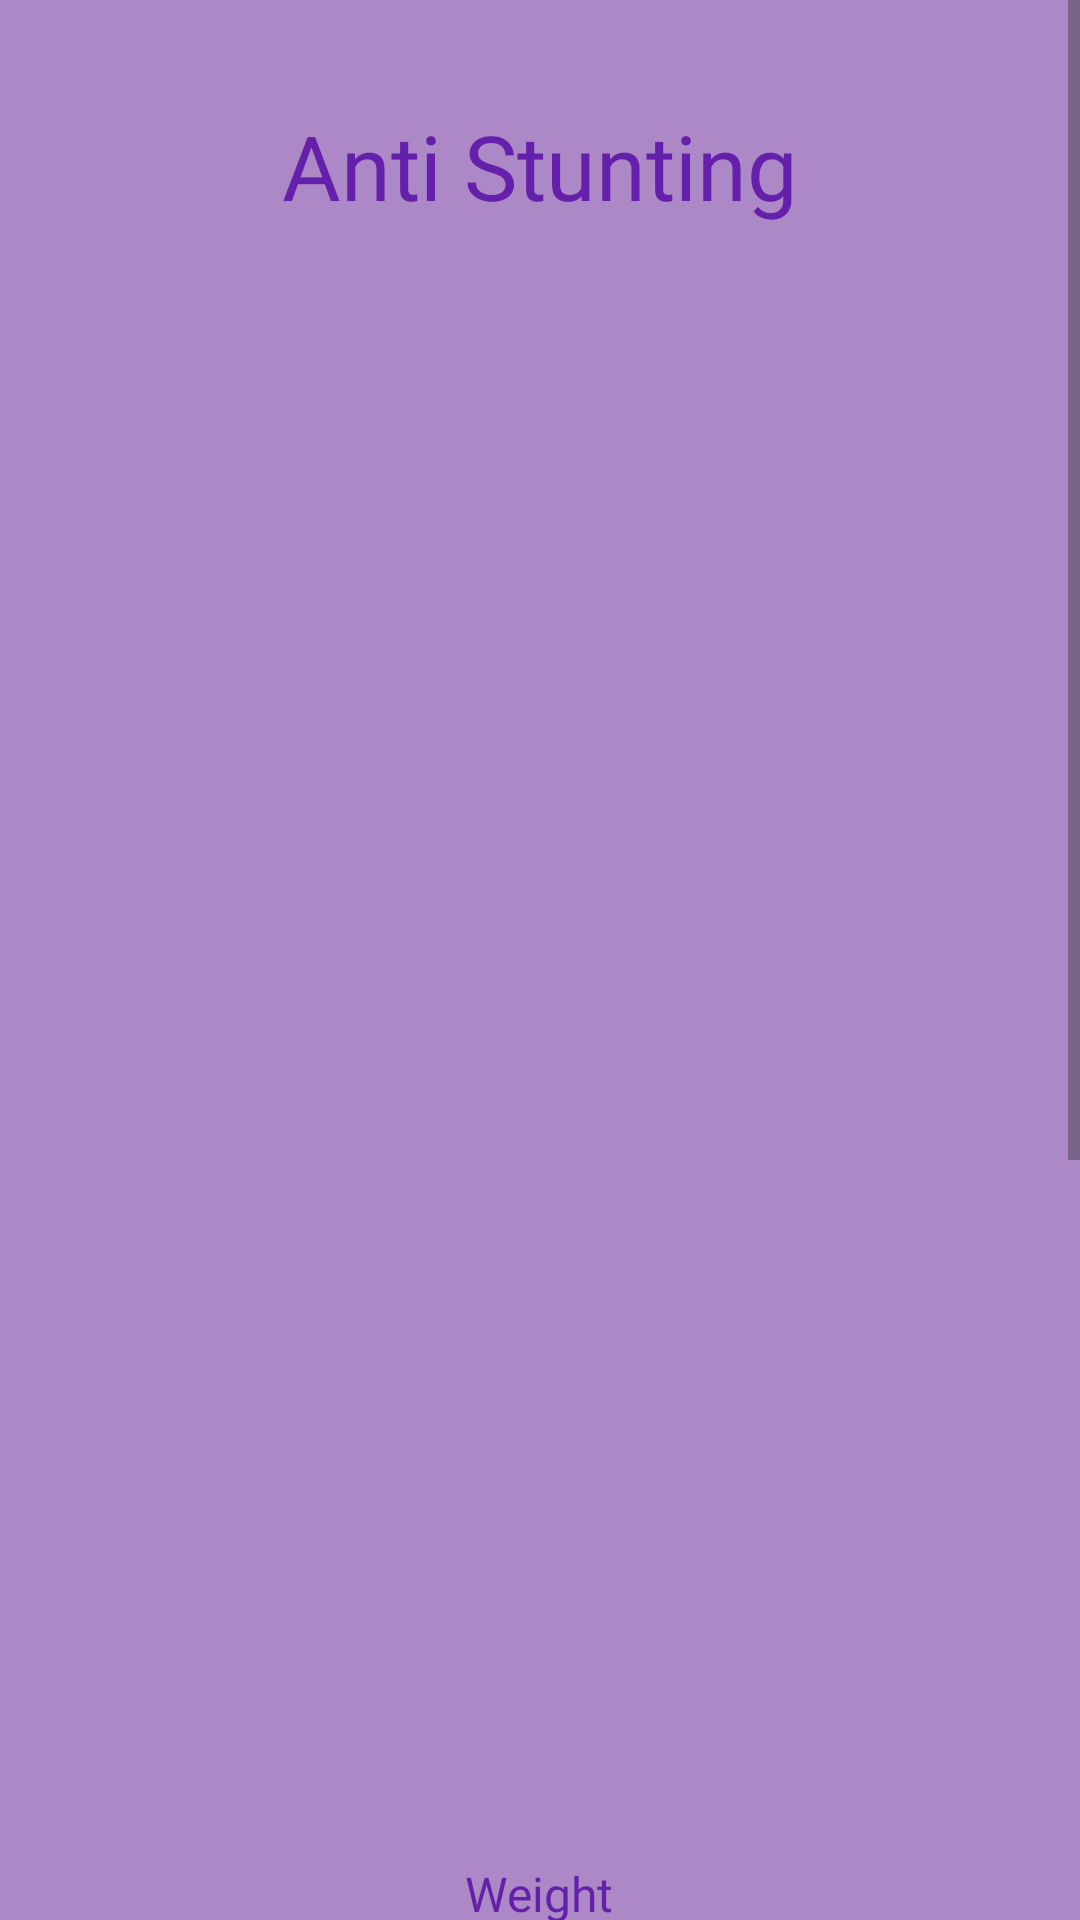

This screen was rendered from an Android layout file. Write that file and the resources it references.
<!-- AndroidManifest.xml: application theme Theme.Raon -->
<!-- res/layout/activity_anti_stunting4.xml -->
<?xml version="1.0" encoding="utf-8"?>
<ScrollView
    xmlns:android="http://schemas.android.com/apk/res/android"
    xmlns:app="http://schemas.android.com/apk/res-auto"
    xmlns:tools="http://schemas.android.com/tools"
    android:id="@+id/main"
    android:layout_width="match_parent"
    android:layout_height="match_parent">

    <LinearLayout
        android:layout_height="wrap_content"
        android:layout_width="match_parent"
        android:orientation="vertical"
        tools:context="com.example.stuntcare.AntiStunting4"
        android:background="@color/splash_bg">

        <TextView
            android:layout_marginTop="35dp"
            android:layout_width="wrap_content"
            android:layout_height="wrap_content"
            android:layout_gravity="center"
            android:text="@string/antiStunting"
            android:textColor="@color/text_color_register"
            android:textSize="30sp"
            android:fontFamily="@font/poppins_bold"/>

        <FrameLayout
            android:layout_width="345dp"
            android:layout_height="481dp"
            android:background="@drawable/pemisah"
            android:layout_gravity="center_horizontal"
            android:layout_marginTop="24dp">


        </FrameLayout>

        <FrameLayout
            android:layout_width="345dp"
            android:layout_height="198dp"
            android:background="@drawable/pemisah"
            android:layout_marginTop="24dp"
            android:layout_gravity="center_horizontal">

            <TextView
                android:layout_width="wrap_content"
                android:layout_height="wrap_content"
                android:textSize="16sp"
                android:fontFamily="@font/poppins_bold"
                android:textColor="@color/text_color_register"
                android:layout_gravity="center_horizontal"
                android:layout_marginTop="16dp"
                android:text="@string/weight"/>

            <ImageView
                android:layout_width="wrap_content"
                android:layout_height="wrap_content"
                android:layout_marginTop="46dp"
                android:src="@drawable/line27"
                android:layout_gravity="center_horizontal"/>

            <TextView
                android:layout_width="wrap_content"
                android:layout_height="wrap_content"
                android:textSize="12sp"
                android:fontFamily="@font/poppins_medium"
                android:textColor="@color/text_color_register"
                android:text="@string/prePregnancyWeight"
                android:layout_marginStart="70dp"
                android:layout_marginTop="57dp"/>

            <TextView
                android:layout_width="wrap_content"
                android:layout_height="wrap_content"
                android:textSize="12sp"
                android:fontFamily="@font/poppins_medium"
                android:textColor="@color/text_color_register"
                android:text="@string/postPregnancy"
                android:layout_marginStart="180dp"
                android:layout_marginTop="57dp"/>



            <ImageView
                android:layout_width="73dp"
                android:layout_height="58dp"
                android:src="@drawable/rectangle3463820"
                android:layout_marginStart="80dp"
                android:layout_marginTop="83dp"/>

            <TextView
                android:id="@+id/etBefore"
                android:layout_width="73dp"
                android:layout_height="58dp"
                android:textSize="32sp"
                android:textColor="@color/text_color_register"
                android:layout_marginTop="87dp"
                android:layout_marginStart="95dp"
                android:fontFamily="@font/poppins_bold"/>

            <ImageView
                android:layout_width="73dp"
                android:layout_height="58dp"
                android:src="@drawable/rectangle3463820"
                android:layout_marginStart="190dp"
                android:layout_marginTop="83dp"/>

            <TextView
                android:id="@+id/etNow"
                android:layout_width="73dp"
                android:layout_height="58dp"
                android:textSize="32sp"
                android:textColor="@color/text_color_register"
                android:layout_marginTop="87dp"
                android:layout_marginStart="202dp"
                android:fontFamily="@font/poppins_bold"/>

            <TextView
                android:layout_width="wrap_content"
                android:layout_height="wrap_content"
                android:text="@string/kilogram"
                android:fontFamily="@font/poppins_bold"
                android:textColor="@color/text_color_register"
                android:textSize="16sp"
                android:layout_marginTop="135dp"
                android:layout_marginStart="190dp"/>

            <TextView
                android:layout_width="wrap_content"
                android:layout_height="wrap_content"
                android:text="@string/kilogram"
                android:fontFamily="@font/poppins_bold"
                android:textColor="@color/text_color_register"
                android:textSize="16sp"
                android:layout_marginTop="135dp"
                android:layout_marginStart="80dp"/>

        </FrameLayout>

        <FrameLayout
            android:layout_width="345dp"
            android:layout_height="115dp"
            android:background="@drawable/pemisah"
            android:layout_marginTop="24dp"
            android:layout_gravity="center_horizontal">

            <TextView
                android:layout_width="wrap_content"
                android:layout_height="wrap_content"
                android:textSize="16sp"
                android:fontFamily="@font/poppins_bold"
                android:textColor="@color/text_color_register"
                android:layout_gravity="center_horizontal"
                android:layout_marginTop="16dp"
                android:text="@string/historyOfIllness"/>

            <TextView
                android:visibility="gone"
                android:id="@+id/noDataIllnes"
                android:layout_width="wrap_content"
                android:layout_height="wrap_content"
                android:textSize="14sp"
                android:fontFamily="@font/poppins_medium"
                android:textColor="@color/text_color_register"
                android:layout_gravity="center_horizontal"
                android:layout_marginTop="66dp"
                android:text="@string/no_data"/>

            <TextView
                android:id="@+id/illnes2"
                android:layout_width="wrap_content"
                android:layout_height="wrap_content"
                android:textSize="14sp"
                android:fontFamily="@font/poppins_medium"
                android:layout_marginStart="40dp"
                android:textColor="@color/text_color_register"
                android:layout_marginTop="80dp" />

            <TextView
                android:id="@+id/illnes4"
                android:layout_width="wrap_content"
                android:layout_height="wrap_content"
                android:textSize="14sp"
                android:fontFamily="@font/poppins_medium"
                android:layout_marginStart="240dp"
                android:textColor="@color/text_color_register"
                android:layout_marginTop="80dp" />

            <TextView
                android:id="@+id/illnes3"
                android:layout_width="wrap_content"
                android:layout_height="wrap_content"
                android:textSize="14sp"
                android:fontFamily="@font/poppins_medium"
                android:layout_marginStart="240dp"
                android:textColor="@color/text_color_register"
                android:layout_marginTop="56dp" />

            <TextView
                android:id="@+id/illnes1"
                android:layout_width="wrap_content"
                android:layout_height="wrap_content"
                android:textSize="14sp"
                android:fontFamily="@font/poppins_medium"
                android:layout_marginStart="40dp"
                android:textColor="@color/text_color_register"
                android:layout_marginTop="56dp" />

            <ImageView
                android:layout_width="wrap_content"
                android:layout_height="wrap_content"
                android:layout_marginTop="46dp"
                android:src="@drawable/line27"
                android:layout_gravity="center_horizontal"/>

        </FrameLayout>

        <FrameLayout
            android:layout_width="345dp"
            android:layout_height="94dp"
            android:background="@drawable/pemisah"
            android:layout_marginTop="24dp"
            android:layout_gravity="center_horizontal">

            <TextView
                android:layout_width="wrap_content"
                android:layout_height="wrap_content"
                android:textSize="16sp"
                android:fontFamily="@font/poppins_bold"
                android:textColor="@color/text_color_register"
                android:layout_gravity="center_horizontal"
                android:layout_marginTop="16dp"
                android:text="@string/allergy"/>

            <TextView
                android:visibility="gone"
                android:id="@+id/noDataAllergy"
                android:layout_width="wrap_content"
                android:layout_height="wrap_content"
                android:textSize="14sp"
                android:fontFamily="@font/poppins_medium"
                android:textColor="@color/text_color_register"
                android:layout_gravity="center_horizontal"
                android:layout_marginTop="60dp"
                android:text="@string/no_data"/>

            <TextView
                android:id="@+id/alergy"
                android:layout_width="wrap_content"
                android:layout_height="wrap_content"
                android:textSize="14sp"
                android:textColor="@color/text_color_register"
                android:fontFamily="@font/poppins_medium"
                android:layout_marginTop="56dp"
                android:layout_marginStart="40dp"/>

            <ImageView
                android:layout_width="wrap_content"
                android:layout_height="wrap_content"
                android:layout_marginTop="46dp"
                android:src="@drawable/line27"
                android:layout_gravity="center_horizontal"/>

        </FrameLayout>
    </LinearLayout>
</ScrollView>
<!-- resources referenced by this layout -->
<resources>
  <color name="splash_bg">#AD88C6</color>
  <color name="text_color_register">#6420AA</color>
  <!-- drawable line27: png bitmap (drawable, 134 bytes) -->
  <!-- drawable rectangle3463820: png bitmap (drawable, 743 bytes) -->
  <string name="allergy">Allergy</string>
  <string name="antiStunting">Anti Stunting</string>
  <string name="historyOfIllness">History of illness</string>
  <string name="kilogram">Kilogram</string>
  <string name="no_data">No data</string>
  <string name="postPregnancy">Post-pregnancy</string>
  <string name="prePregnancyWeight">Pre-pregnancy</string>
  <string name="weight">Weight</string>
  <style name="Theme.Raon" parent="Base.Theme.Raon" />
  <style name="Base.Theme.Raon" parent="Theme.Material3.DayNight.NoActionBar">
          
          
          <item name="floatingActionButtonStyle">@style/FloatingButtonStyle</item>
      </style>
  <style name="FloatingButtonStyle" parent="Widget.Design.FloatingActionButton">
          <item name="shapeAppearanceOverlay">@style/FabShapeStyle</item>
      </style>
  <style name="FabShapeStyle" parent="ShapeAppearance.MaterialComponents.SmallComponent">
          <item name="cornerSize">50%</item>
      </style>
</resources>
